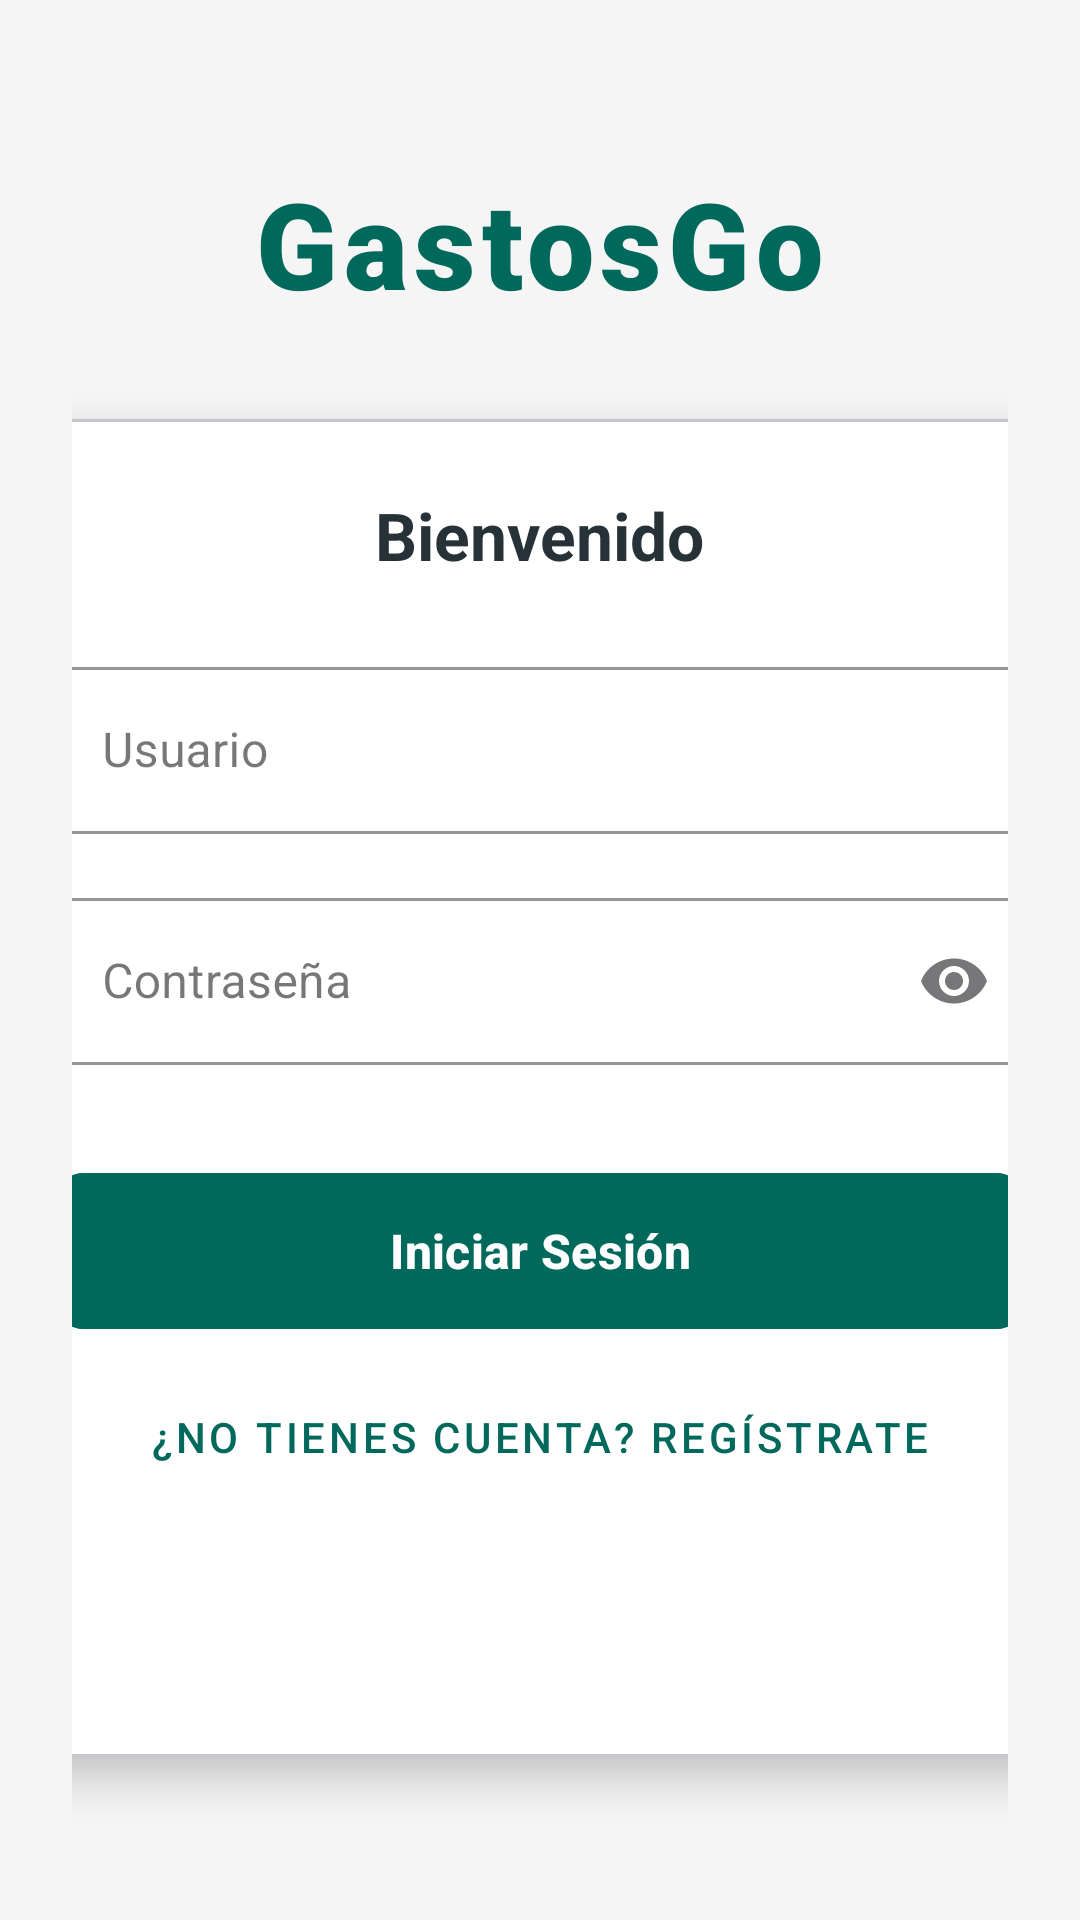

Android layout source for this screen:
<!-- AndroidManifest.xml: application theme Theme.GastosGo -->
<!-- res/layout/activity_login.xml -->
<?xml version="1.0" encoding="utf-8"?>
<LinearLayout xmlns:android="http://schemas.android.com/apk/res/android"
    xmlns:app="http://schemas.android.com/apk/res-auto"
    xmlns:tools="http://schemas.android.com/tools"
    android:layout_width="match_parent"
    android:layout_height="match_parent"
    android:background="@color/fondoApp"
    android:id="@+id/main"
    android:gravity="center"
    android:orientation="vertical"
    android:padding="24dp">

    <TextView
        android:layout_width="wrap_content"
        android:layout_height="wrap_content"
        android:layout_marginBottom="32dp"
        android:fontFamily="sans-serif-black"
        android:text="GastosGo"
        android:textColor="@color/primaryColor"
        android:textSize="40sp"
        android:letterSpacing="0.05"/>

    <com.google.android.material.card.MaterialCardView
        android:layout_width="372dp"
        android:layout_height="446dp"
        app:cardBackgroundColor="@color/white"
        app:cardCornerRadius="16dp"
        app:cardElevation="8dp"
        app:contentPadding="24dp">

        <LinearLayout
            android:layout_width="match_parent"
            android:layout_height="wrap_content"
            android:orientation="vertical">

            <TextView
                android:layout_width="wrap_content"
                android:layout_height="wrap_content"
                android:layout_gravity="center_horizontal"
                android:layout_marginBottom="24dp"
                android:text="Bienvenido"
                android:textColor="@color/textoTitulo"
                android:textSize="22sp"
                android:textStyle="bold" />

            <com.google.android.material.textfield.TextInputLayout
                style="@style/Widget.MaterialComponents.TextInputLayout.OutlinedBox"
                android:layout_width="match_parent"
                android:layout_height="wrap_content"
                android:hint="Usuario"
                app:boxStrokeColor="@color/primaryColor"
                app:hintTextColor="@color/primaryColor">

                <com.google.android.material.textfield.TextInputEditText
                    android:id="@+id/etUsuario"
                    android:layout_width="match_parent"
                    android:layout_height="wrap_content"
                    android:inputType="textPersonName"
                    android:maxLines="1" />
            </com.google.android.material.textfield.TextInputLayout>

            <Space
                android:layout_width="match_parent"
                android:layout_height="16dp" />

            <com.google.android.material.textfield.TextInputLayout
                style="@style/Widget.MaterialComponents.TextInputLayout.OutlinedBox"
                android:layout_width="match_parent"
                android:layout_height="wrap_content"
                android:hint="Contraseña"
                app:boxStrokeColor="@color/primaryColor"
                app:endIconMode="password_toggle"
                app:hintTextColor="@color/primaryColor">

                <com.google.android.material.textfield.TextInputEditText
                    android:id="@+id/etPass"
                    android:layout_width="match_parent"
                    android:layout_height="wrap_content"
                    android:inputType="textPassword"
                    android:maxLines="1" />
            </com.google.android.material.textfield.TextInputLayout>

            <Space
                android:layout_width="match_parent"
                android:layout_height="32dp" />

            <com.google.android.material.button.MaterialButton
                android:id="@+id/btnLogin"
                android:layout_width="match_parent"
                android:layout_height="60dp"
                android:backgroundTint="@color/primaryColor"
                android:text="Iniciar Sesión"
                android:textSize="16sp"
                android:textStyle="bold"
                app:cornerRadius="10dp" />

            <com.google.android.material.button.MaterialButton
                android:id="@+id/btnRegistrar"
                style="@style/Widget.MaterialComponents.Button.TextButton"
                android:layout_width="match_parent"
                android:layout_height="wrap_content"
                android:layout_marginTop="8dp"
                android:text="¿No tienes cuenta? Regístrate"
                android:textColor="@color/primaryColor" />

        </LinearLayout>

    </com.google.android.material.card.MaterialCardView>

</LinearLayout>
<!-- resources referenced by this layout -->
<resources>
  <color name="fondoApp">#F5F5F5</color>
  <color name="primaryColor">#00695C</color>
  <color name="textoTitulo">#263238</color>
  <color name="white">#FFFFFFFF</color>
  <style name="Theme.GastosGo" parent="Base.Theme.GastosGo" />
  <style name="Base.Theme.GastosGo" parent="Theme.Material3.DayNight.NoActionBar">
          
          
      </style>
</resources>
